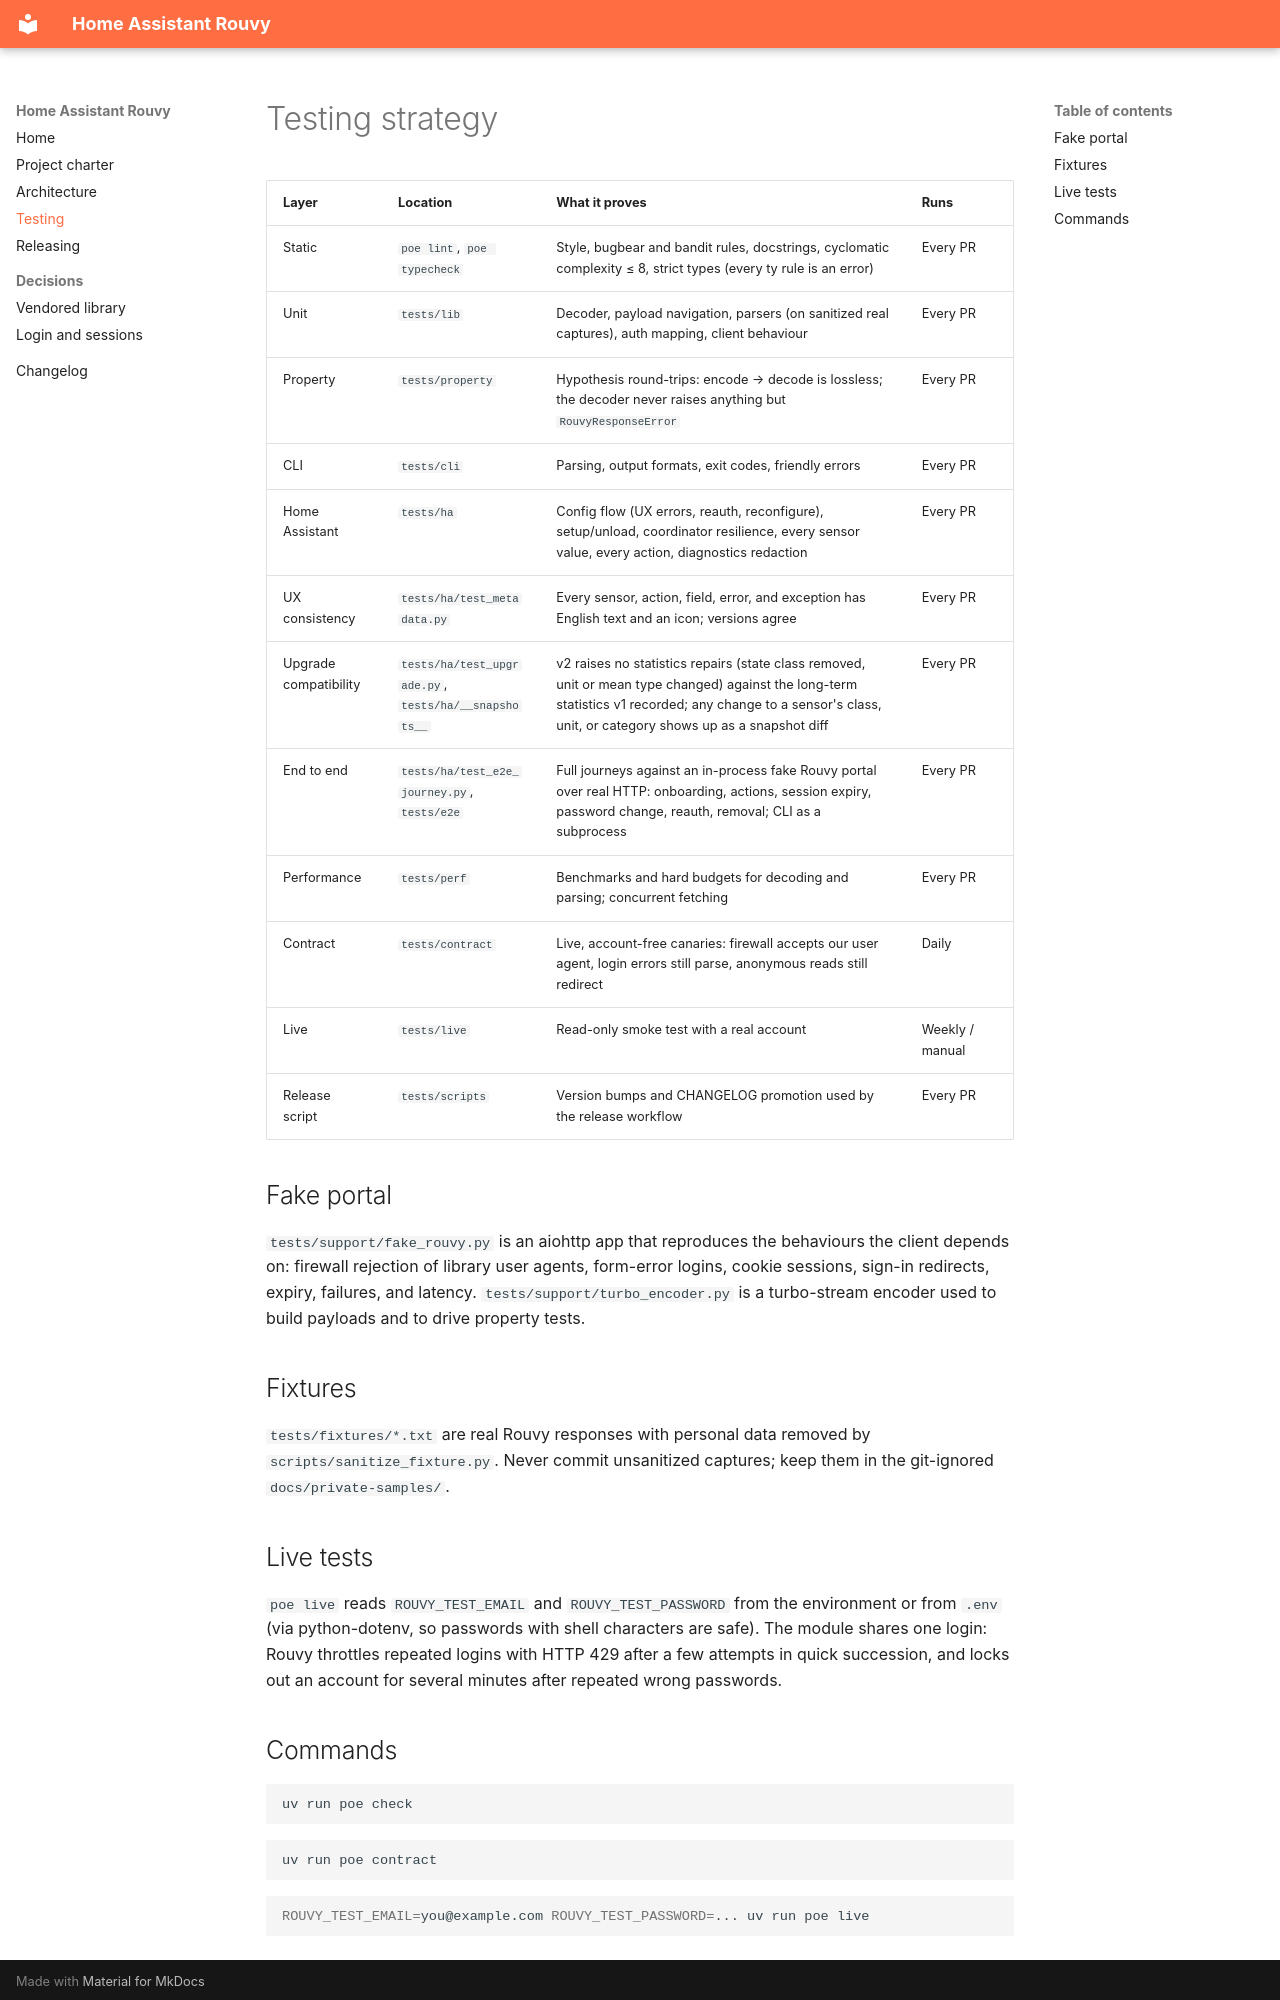

repository: mikejhill/home-assistant-rouvy · page: testing/index.html · generator: mkdocs

# Testing strategy

| Layer | Location | What it proves | Runs |
| --- | --- | --- | --- |
| Static | `poe lint`, `poe typecheck` | Style, bugbear and bandit rules, docstrings, cyclomatic complexity ≤ 8, strict types (every ty rule is an error) | Every PR |
| Unit | `tests/lib` | Decoder, payload navigation, parsers (on sanitized real captures), auth mapping, client behaviour | Every PR |
| Property | `tests/property` | Hypothesis round-trips: encode → decode is lossless; the decoder never raises anything but `RouvyResponseError` | Every PR |
| CLI | `tests/cli` | Parsing, output formats, exit codes, friendly errors | Every PR |
| Home Assistant | `tests/ha` | Config flow (UX errors, reauth, reconfigure), setup/unload, coordinator resilience, every sensor value, every action, diagnostics redaction | Every PR |
| UX consistency | `tests/ha/test_metadata.py` | Every sensor, action, field, error, and exception has English text and an icon; versions agree | Every PR |
| Upgrade compatibility | `tests/ha/test_upgrade.py`, `tests/ha/__snapshots__` | v2 raises no statistics repairs (state class removed, unit or mean type changed) against the long-term statistics v1 recorded; any change to a sensor's class, unit, or category shows up as a snapshot diff | Every PR |
| End to end | `tests/ha/test_e2e_journey.py`, `tests/e2e` | Full journeys against an in-process fake Rouvy portal over real HTTP: onboarding, actions, session expiry, password change, reauth, removal; CLI as a subprocess | Every PR |
| Performance | `tests/perf` | Benchmarks and hard budgets for decoding and parsing; concurrent fetching | Every PR |
| Contract | `tests/contract` | Live, account-free canaries: firewall accepts our user agent, login errors still parse, anonymous reads still redirect | Daily |
| Live | `tests/live` | Read-only smoke test with a real account | Weekly / manual |
| Release script | `tests/scripts` | Version bumps and CHANGELOG promotion used by the release workflow | Every PR |

## Fake portal

`tests/support/fake_rouvy.py` is an aiohttp app that reproduces the behaviours
the client depends on: firewall rejection of library user agents, form-error
logins, cookie sessions, sign-in redirects, expiry, failures, and latency.
`tests/support/turbo_encoder.py` is a turbo-stream encoder used to build
payloads and to drive property tests.

## Fixtures

`tests/fixtures/*.txt` are real Rouvy responses with personal data removed by
`scripts/sanitize_fixture.py`. Never commit unsanitized captures; keep them in
the git-ignored `docs/private-samples/`.

## Live tests

`poe live` reads `ROUVY_TEST_EMAIL` and `ROUVY_TEST_PASSWORD` from the
environment or from `.env` (via python-dotenv, so passwords with shell
characters are safe). The module shares one login: Rouvy throttles repeated
logins with HTTP 429 after a few attempts in quick succession, and locks out
an account for several minutes after repeated wrong passwords.
